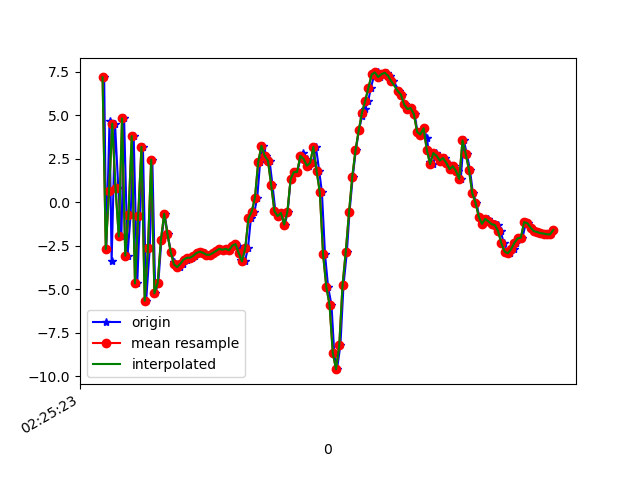

The file beside this chart, header and first rows:
1617848723550, 544367119418310, 7.181914, -1.0387262, 1.825263
1617848723563, 544367138649080, -2.692, -2.895, -1.001
1617848723583, 544367157879850, 4.682, -1.175, -5.493
1617848723596, 544367177110620, -3.405, -2.556, -3.161
1617848723617, 544367196341390, 4.525, -0.9016, -5.126
1617848723637, 544367215572160, 0.8383, -1.767, 6.423
1617848723656, 544367234802930, -1.964, -2.038, -8.537
1617848723673, 544367254033700, 4.82, -0.656, 1.647
1617848723694, 544367273264470, -3.073, -2.493, 3.805
1617848723713, 544367292495240, -0.7235, -1.91, -8.309
1617848723732, 544367311726010, 3.801, -0.9576, 4.722
1617848723754, 544367330956780, -4.665, -2.211, 2.278
1617848723770, 544367350187550, -0.7939, -1.568, -8.03
1617848723789, 544367369418320, 3.185, -0.9833, 5.115
1617848723809, 544367388776812, -5.661, -3.057, 3.649
1617848723831, 544367408007582, -2.653, -3.246, -6.846
1617848723847, 544367427238352, 2.454, -2.567, 5.487
1617848723865, 544367446469122, -5.238, -4.122, 6.839
1617848723884, 544367465699892, -4.641, -3.559, -5.84
1617848723903, 544367484930662, -2.158, -2.05, 0.3376
1617848723923, 544367504161432, -0.6625, -1.756, 0.3733
1617848723941, 544367523392202, -1.815, -2.01, 0.7632
1617848723961, 544367542622972, -2.849, -2.206, 0.7703
1617848723982, 544367561853742, -3.446, -1.701, 0.8571
1617848723997, 544367581084512, -3.686, -1.06, 0.4472
1617848724018, 544367600315282, -3.734, -0.6324, -0.1305
1617848724037, 544367619546052, -3.535, -0.7689, 0.02944
1617848724058, 544367638776822, -3.292, -1.017, 0.2255
1617848724074, 544367658007592, -3.196, -1.131, 0.4277
1617848724094, 544367677238362, -3.19, -0.9974, 0.4908
1617848724112, 544367696469132, -3.074, -0.6487, 0.29
1617848724134, 544367715699902, -2.911, -0.3904, 0.07996
1617848724149, 544367734930672, -2.843, -0.2784, 0.2406
1617848724169, 544367754161442, -2.906, 0.02075, 0.4132
1617848724189, 544367773392212, -3.016, 0.1852, 0.1929
1617848724207, 544367792622982, -3.021, 0.1232, 0.3678
1617848724227, 544367811853752, -2.919, 0.2215, 0.4945
1617848724247, 544367831084522, -2.801, 0.1952, 0.617
1617848724265, 544367850315292, -2.683, 0.1904, 0.6734
1617848724284, 544367869546062, -2.729, 0.4962, 0.6942
1617848724304, 544367888776832, -2.682, 0.03705, 0.08323
1617848724323, 544367908007602, -2.757, 0.7932, 0.5918
1617848724341, 544367927238372, -2.5, 1.21, 1.363
1617848724360, 544367946469142, -2.4, 1.516, 1.856
1617848724382, 544367965699912, -2.524, 3.249, 2.501
1617848724397, 544367984930682, -3.324, 5.577, 3.088
1617848724418, 544368004161452, -3.401, 6.191, 3.058
1617848724437, 544368023392222, -2.635, 4.648, 4.115
1617848724455, 544368042622992, -0.9177, 3.897, 5.87
1617848724477, 544368061853762, -0.5451, 3.237, 6.087
1617848724494, 544368081084532, 0.2701, -3.366, 4.57
1617848724512, 544368100315302, 2.319, -5.908, 4.856
1617848724532, 544368119546072, 3.243, -6.446, 4.526
1617848724551, 544368138776842, 2.671, -5.571, 3.08
1617848724570, 544368158007612, 2.392, -4.092, 3.639
1617848724588, 544368177238382, 0.9918, -3.49, 4.898
1617848724606, 544368196469152, -0.514, 0.2201, 1.363
1617848724627, 544368215699922, -0.7994, 1.955, -1.448
1617848724644, 544368234930692, -0.6106, 1.595, -3.916
1617848724665, 544368254161462, -1.281, 2.281, -6.637
1617848724682, 544368273392232, -0.5411, 2.93, -8.972
... 85 more rows
